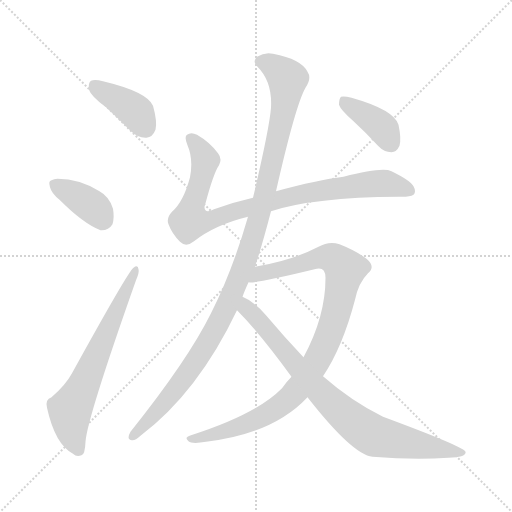
t = 0.00 s
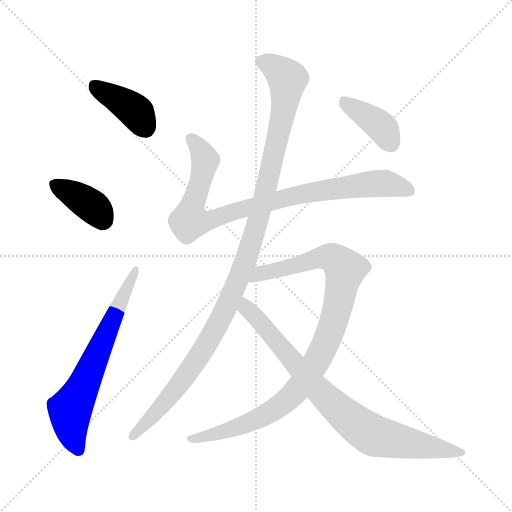
t = 1.43 s
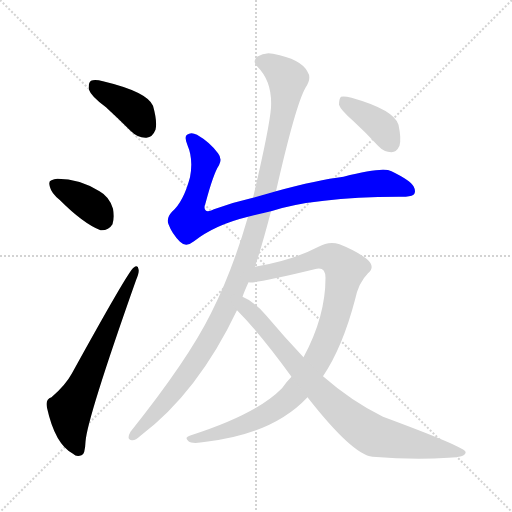
t = 2.85 s
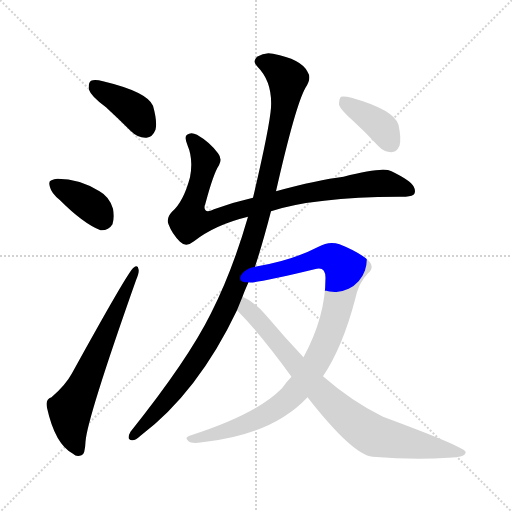
t = 4.28 s
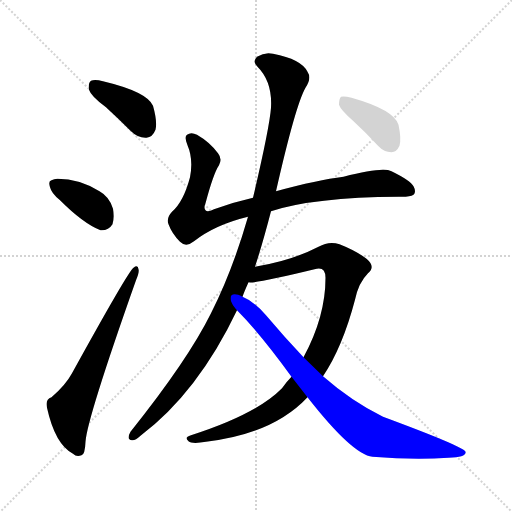
t = 5.70 s
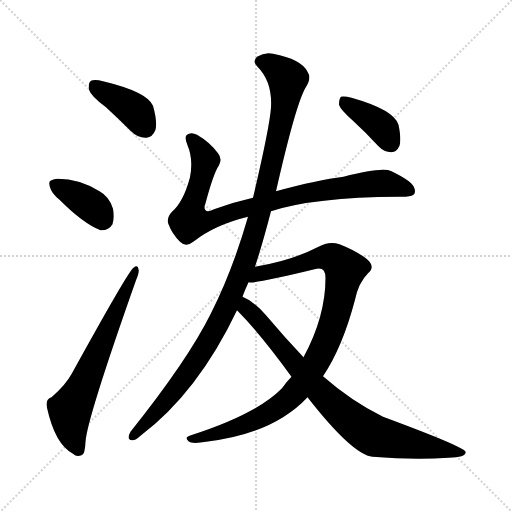
t = 7.13 s

The animated SVG that drew these frames (rendered in a browser with its animation timeline set to each time). Animation: 8 CSS @keyframes rules; one cycle of 7.13 s.

<svg version="1.1" viewBox="0 0 1024 1024" xmlns="http://www.w3.org/2000/svg">
  <g stroke="lightgray" stroke-dasharray="1,1" stroke-width="1" transform="scale(4, 4)">
    <line x1="0" y1="0" x2="256" y2="256"></line>
    <line x1="256" y1="0" x2="0" y2="256"></line>
    <line x1="128" y1="0" x2="128" y2="256"></line>
    <line x1="0" y1="128" x2="256" y2="128"></line>
  </g>
<g transform="scale(1, -1) translate(0, -900)">
   <style type="text/css">
    @keyframes keyframes0 {
      from {
       stroke: blue;
       stroke-dashoffset: 391;
       stroke-width: 128;
       }
       56% {
       animation-timing-function: step-end;
       stroke: blue;
       stroke-dashoffset: 0;
       stroke-width: 128;
       }
       to {
       stroke: black;
       stroke-width: 1024;
       }
       }
       #make-me-a-hanzi-animation-0 {
         animation: keyframes0 0.568197s both;
         animation-delay: 0.000000s;
         animation-timing-function: linear;
       }
    @keyframes keyframes1 {
      from {
       stroke: blue;
       stroke-dashoffset: 374;
       stroke-width: 128;
       }
       55% {
       animation-timing-function: step-end;
       stroke: blue;
       stroke-dashoffset: 0;
       stroke-width: 128;
       }
       to {
       stroke: black;
       stroke-width: 1024;
       }
       }
       #make-me-a-hanzi-animation-1 {
         animation: keyframes1 0.554362s both;
         animation-delay: 0.568197s;
         animation-timing-function: linear;
       }
    @keyframes keyframes2 {
      from {
       stroke: blue;
       stroke-dashoffset: 647;
       stroke-width: 128;
       }
       68% {
       animation-timing-function: step-end;
       stroke: blue;
       stroke-dashoffset: 0;
       stroke-width: 128;
       }
       to {
       stroke: black;
       stroke-width: 1024;
       }
       }
       #make-me-a-hanzi-animation-2 {
         animation: keyframes2 0.776530s both;
         animation-delay: 1.122559s;
         animation-timing-function: linear;
       }
    @keyframes keyframes3 {
      from {
       stroke: blue;
       stroke-dashoffset: 885;
       stroke-width: 128;
       }
       74% {
       animation-timing-function: step-end;
       stroke: blue;
       stroke-dashoffset: 0;
       stroke-width: 128;
       }
       to {
       stroke: black;
       stroke-width: 1024;
       }
       }
       #make-me-a-hanzi-animation-3 {
         animation: keyframes3 0.970215s both;
         animation-delay: 1.899089s;
         animation-timing-function: linear;
       }
    @keyframes keyframes4 {
      from {
       stroke: blue;
       stroke-dashoffset: 1115;
       stroke-width: 128;
       }
       78% {
       animation-timing-function: step-end;
       stroke: blue;
       stroke-dashoffset: 0;
       stroke-width: 128;
       }
       to {
       stroke: black;
       stroke-width: 1024;
       }
       }
       #make-me-a-hanzi-animation-4 {
         animation: keyframes4 1.157389s both;
         animation-delay: 2.869303s;
         animation-timing-function: linear;
       }
    @keyframes keyframes5 {
      from {
       stroke: blue;
       stroke-dashoffset: 961;
       stroke-width: 128;
       }
       76% {
       animation-timing-function: step-end;
       stroke: blue;
       stroke-dashoffset: 0;
       stroke-width: 128;
       }
       to {
       stroke: black;
       stroke-width: 1024;
       }
       }
       #make-me-a-hanzi-animation-5 {
         animation: keyframes5 1.032064s both;
         animation-delay: 4.026693s;
         animation-timing-function: linear;
       }
    @keyframes keyframes6 {
      from {
       stroke: blue;
       stroke-dashoffset: 815;
       stroke-width: 128;
       }
       73% {
       animation-timing-function: step-end;
       stroke: blue;
       stroke-dashoffset: 0;
       stroke-width: 128;
       }
       to {
       stroke: black;
       stroke-width: 1024;
       }
       }
       #make-me-a-hanzi-animation-6 {
         animation: keyframes6 0.913249s both;
         animation-delay: 5.058757s;
         animation-timing-function: linear;
       }
    @keyframes keyframes7 {
      from {
       stroke: blue;
       stroke-dashoffset: 387;
       stroke-width: 128;
       }
       56% {
       animation-timing-function: step-end;
       stroke: blue;
       stroke-dashoffset: 0;
       stroke-width: 128;
       }
       to {
       stroke: black;
       stroke-width: 1024;
       }
       }
       #make-me-a-hanzi-animation-7 {
         animation: keyframes7 0.564941s both;
         animation-delay: 5.972005s;
         animation-timing-function: linear;
       }
</style>
<path d="M 212.0 685.5 Q 236.0 663.5 261.0 638.5 Q 276.0 623.5 293.0 624.5 Q 305.0 625.5 311.0 640.5 Q 315.0 656.5 306.0 688.5 Q 294.0 716.5 206.0 737.5 Q 190.0 741.5 182.0 738.5 Q 176.0 734.5 178.0 720.5 Q 182.0 707.5 212.0 685.5 Z" fill="lightgray"></path> 
<path d="M 119.0 500.5 Q 167.0 452.5 201.0 439.5 Q 217.0 438.5 225.0 451.5 Q 229.0 464.5 226.0 482.5 Q 219.0 506.5 199.0 517.5 Q 159.0 542.5 115.0 542.5 Q 108.0 542.5 103.0 539.5 Q 96.0 538.5 100.0 525.5 Q 103.0 513.5 119.0 500.5 Z" fill="lightgray"></path> 
<path d="M 103.0 105.5 Q 90.0 101.5 94.0 84.5 Q 110.0 11.5 146.0 -7.5 Q 153.0 -14.5 163.0 -10.5 Q 170.0 -9.5 171.0 16.5 Q 174.0 62.5 272.0 339.5 Q 279.0 355.5 277.0 361.5 Q 276.0 371.5 267.0 364.5 Q 257.0 358.5 144.0 153.5 Q 131.0 129.5 103.0 105.5 Z" fill="lightgray"></path> 
<path d="M 542.0 477.5 Q 627.0 505.5 797.0 506.5 Q 819.0 505.5 827.0 510.5 Q 833.0 516.5 827.0 527.5 Q 820.0 539.5 783.0 557.5 Q 765.0 566.5 687.0 546.5 Q 636.0 540.5 552.0 517.5 L 506.0 504.5 Q 466.0 495.5 428.0 481.5 Q 415.0 474.5 411.0 479.5 Q 407.0 483.5 411.0 493.5 Q 427.0 553.5 438.0 569.5 Q 445.0 582.5 436.0 593.5 Q 420.0 615.5 394.0 630.5 Q 382.0 636.5 374.0 630.5 Q 368.0 626.5 375.0 609.5 Q 387.0 581.5 380.0 545.5 Q 367.0 496.5 344.0 476.5 Q 332.0 463.5 337.0 451.5 Q 344.0 432.5 360.0 416.5 Q 372.0 404.5 388.0 417.5 Q 430.0 450.5 496.0 466.5 L 542.0 477.5 Z" fill="lightgray"></path> 
<path d="M 510.0 366.5 Q 526.0 415.5 542.0 477.5 L 552.0 517.5 Q 591.0 689.5 611.0 724.5 Q 624.0 743.5 615.0 756.5 Q 603.0 781.5 546.0 792.5 Q 530.0 796.5 514.0 786.5 Q 504.0 776.5 515.0 766.5 Q 545.0 736.5 542.0 684.5 Q 539.0 644.5 506.0 504.5 L 496.0 466.5 Q 465.0 358.5 422.0 273.5 Q 376.0 180.5 261.0 36.5 Q 252.0 20.5 264.0 19.5 Q 270.0 18.5 281.0 28.5 Q 396.0 115.5 474.0 279.5 L 485.0 306.5 Q 488.0 315.5 497.0 335.5 L 510.0 366.5 Z" fill="lightgray"></path> 
<path d="M 583.0 146.5 Q 573.0 136.5 564.0 123.5 Q 513.0 71.5 382.0 29.5 Q 367.0 25.5 377.0 17.5 Q 384.0 11.5 412.0 16.5 Q 547.0 32.5 615.0 105.5 L 646.0 147.5 Q 685.0 205.5 710.0 300.5 Q 717.0 334.5 736.0 353.5 Q 752.0 366.5 733.0 382.5 Q 712.0 398.5 679.0 411.5 Q 658.0 418.5 637.0 406.5 Q 583.0 378.5 510.0 366.5 C 481.0 361.5 467.0 332.5 497.0 335.5 Q 510.0 332.5 629.0 361.5 Q 651.0 368.5 651.0 344.5 Q 651.0 266.5 607.0 185.5 L 583.0 146.5 Z" fill="lightgray"></path> 
<path d="M 474.0 279.5 Q 520.0 233.5 583.0 146.5 L 615.0 105.5 Q 705.0 -9.5 745.0 -13.5 Q 829.0 -20.5 897.0 -15.5 Q 934.0 -14.5 931.0 -3.5 Q 928.0 6.5 766.0 66.5 Q 703.0 97.5 646.0 147.5 L 607.0 185.5 Q 570.0 224.5 532.0 269.5 Q 508.0 297.5 485.0 306.5 C 458.0 320.5 453.0 301.5 474.0 279.5 Z" fill="lightgray"></path> 
<path d="M 706.0 658.5 Q 730.0 636.5 756.0 608.5 Q 768.0 595.5 783.0 595.5 Q 793.0 595.5 799.0 608.5 Q 803.0 621.5 797.0 650.5 Q 788.0 680.5 703.0 704.5 Q 688.0 708.5 682.0 706.5 Q 678.0 702.5 678.0 690.5 Q 681.0 680.5 706.0 658.5 Z" fill="lightgray"></path> 
      <clipPath id="make-me-a-hanzi-clip-0">
      <path d="M 212.0 685.5 Q 236.0 663.5 261.0 638.5 Q 276.0 623.5 293.0 624.5 Q 305.0 625.5 311.0 640.5 Q 315.0 656.5 306.0 688.5 Q 294.0 716.5 206.0 737.5 Q 190.0 741.5 182.0 738.5 Q 176.0 734.5 178.0 720.5 Q 182.0 707.5 212.0 685.5 Z" fill="lightgray"></path>
      </clipPath>
      <path clip-path="url(#make-me-a-hanzi-clip-0)" d="M 188.0 730.5 L 270.0 677.5 L 290.0 646.5 " fill="none" id="make-me-a-hanzi-animation-0" stroke-dasharray="263 526" stroke-linecap="round"></path>

      <clipPath id="make-me-a-hanzi-clip-1">
      <path d="M 119.0 500.5 Q 167.0 452.5 201.0 439.5 Q 217.0 438.5 225.0 451.5 Q 229.0 464.5 226.0 482.5 Q 219.0 506.5 199.0 517.5 Q 159.0 542.5 115.0 542.5 Q 108.0 542.5 103.0 539.5 Q 96.0 538.5 100.0 525.5 Q 103.0 513.5 119.0 500.5 Z" fill="lightgray"></path>
      </clipPath>
      <path clip-path="url(#make-me-a-hanzi-clip-1)" d="M 112.0 530.5 L 176.0 493.5 L 195.0 477.5 L 204.0 460.5 " fill="none" id="make-me-a-hanzi-animation-1" stroke-dasharray="246 492" stroke-linecap="round"></path>

      <clipPath id="make-me-a-hanzi-clip-2">
      <path d="M 103.0 105.5 Q 90.0 101.5 94.0 84.5 Q 110.0 11.5 146.0 -7.5 Q 153.0 -14.5 163.0 -10.5 Q 170.0 -9.5 171.0 16.5 Q 174.0 62.5 272.0 339.5 Q 279.0 355.5 277.0 361.5 Q 276.0 371.5 267.0 364.5 Q 257.0 358.5 144.0 153.5 Q 131.0 129.5 103.0 105.5 Z" fill="lightgray"></path>
      </clipPath>
      <path clip-path="url(#make-me-a-hanzi-clip-2)" d="M 157.0 -0.5 L 142.0 40.5 L 140.0 80.5 L 271.0 358.5 " fill="none" id="make-me-a-hanzi-animation-2" stroke-dasharray="519 1038" stroke-linecap="round"></path>

      <clipPath id="make-me-a-hanzi-clip-3">
      <path d="M 542.0 477.5 Q 627.0 505.5 797.0 506.5 Q 819.0 505.5 827.0 510.5 Q 833.0 516.5 827.0 527.5 Q 820.0 539.5 783.0 557.5 Q 765.0 566.5 687.0 546.5 Q 636.0 540.5 552.0 517.5 L 506.0 504.5 Q 466.0 495.5 428.0 481.5 Q 415.0 474.5 411.0 479.5 Q 407.0 483.5 411.0 493.5 Q 427.0 553.5 438.0 569.5 Q 445.0 582.5 436.0 593.5 Q 420.0 615.5 394.0 630.5 Q 382.0 636.5 374.0 630.5 Q 368.0 626.5 375.0 609.5 Q 387.0 581.5 380.0 545.5 Q 367.0 496.5 344.0 476.5 Q 332.0 463.5 337.0 451.5 Q 344.0 432.5 360.0 416.5 Q 372.0 404.5 388.0 417.5 Q 430.0 450.5 496.0 466.5 L 542.0 477.5 Z" fill="lightgray"></path>
      </clipPath>
      <path clip-path="url(#make-me-a-hanzi-clip-3)" d="M 381.0 623.5 L 410.0 581.5 L 381.0 474.5 L 379.0 458.5 L 387.0 456.5 L 422.0 458.5 L 478.0 480.5 L 583.0 508.5 L 672.0 523.5 L 763.0 533.5 L 818.0 518.5 " fill="none" id="make-me-a-hanzi-animation-3" stroke-dasharray="757 1514" stroke-linecap="round"></path>

      <clipPath id="make-me-a-hanzi-clip-4">
      <path d="M 510.0 366.5 Q 526.0 415.5 542.0 477.5 L 552.0 517.5 Q 591.0 689.5 611.0 724.5 Q 624.0 743.5 615.0 756.5 Q 603.0 781.5 546.0 792.5 Q 530.0 796.5 514.0 786.5 Q 504.0 776.5 515.0 766.5 Q 545.0 736.5 542.0 684.5 Q 539.0 644.5 506.0 504.5 L 496.0 466.5 Q 465.0 358.5 422.0 273.5 Q 376.0 180.5 261.0 36.5 Q 252.0 20.5 264.0 19.5 Q 270.0 18.5 281.0 28.5 Q 396.0 115.5 474.0 279.5 L 485.0 306.5 Q 488.0 315.5 497.0 335.5 L 510.0 366.5 Z" fill="lightgray"></path>
      </clipPath>
      <path clip-path="url(#make-me-a-hanzi-clip-4)" d="M 521.0 776.5 L 551.0 764.5 L 575.0 739.5 L 551.0 599.5 L 492.0 379.5 L 451.0 280.5 L 402.0 192.5 L 338.0 105.5 L 265.0 28.5 " fill="none" id="make-me-a-hanzi-animation-4" stroke-dasharray="987 1974" stroke-linecap="round"></path>

      <clipPath id="make-me-a-hanzi-clip-5">
      <path d="M 583.0 146.5 Q 573.0 136.5 564.0 123.5 Q 513.0 71.5 382.0 29.5 Q 367.0 25.5 377.0 17.5 Q 384.0 11.5 412.0 16.5 Q 547.0 32.5 615.0 105.5 L 646.0 147.5 Q 685.0 205.5 710.0 300.5 Q 717.0 334.5 736.0 353.5 Q 752.0 366.5 733.0 382.5 Q 712.0 398.5 679.0 411.5 Q 658.0 418.5 637.0 406.5 Q 583.0 378.5 510.0 366.5 C 481.0 361.5 467.0 332.5 497.0 335.5 Q 510.0 332.5 629.0 361.5 Q 651.0 368.5 651.0 344.5 Q 651.0 266.5 607.0 185.5 L 583.0 146.5 Z" fill="lightgray"></path>
      </clipPath>
      <path clip-path="url(#make-me-a-hanzi-clip-5)" d="M 499.0 340.5 L 522.0 353.5 L 654.0 385.5 L 674.0 378.5 L 689.0 357.5 L 675.0 283.5 L 656.0 225.5 L 621.0 157.5 L 584.0 108.5 L 553.0 83.5 L 501.0 56.5 L 438.0 33.5 L 383.0 22.5 " fill="none" id="make-me-a-hanzi-animation-5" stroke-dasharray="833 1666" stroke-linecap="round"></path>

      <clipPath id="make-me-a-hanzi-clip-6">
      <path d="M 474.0 279.5 Q 520.0 233.5 583.0 146.5 L 615.0 105.5 Q 705.0 -9.5 745.0 -13.5 Q 829.0 -20.5 897.0 -15.5 Q 934.0 -14.5 931.0 -3.5 Q 928.0 6.5 766.0 66.5 Q 703.0 97.5 646.0 147.5 L 607.0 185.5 Q 570.0 224.5 532.0 269.5 Q 508.0 297.5 485.0 306.5 C 458.0 320.5 453.0 301.5 474.0 279.5 Z" fill="lightgray"></path>
      </clipPath>
      <path clip-path="url(#make-me-a-hanzi-clip-6)" d="M 488.0 297.5 L 499.0 277.5 L 631.0 126.5 L 724.0 43.5 L 750.0 27.5 L 927.0 -5.5 " fill="none" id="make-me-a-hanzi-animation-6" stroke-dasharray="687 1374" stroke-linecap="round"></path>

      <clipPath id="make-me-a-hanzi-clip-7">
      <path d="M 706.0 658.5 Q 730.0 636.5 756.0 608.5 Q 768.0 595.5 783.0 595.5 Q 793.0 595.5 799.0 608.5 Q 803.0 621.5 797.0 650.5 Q 788.0 680.5 703.0 704.5 Q 688.0 708.5 682.0 706.5 Q 678.0 702.5 678.0 690.5 Q 681.0 680.5 706.0 658.5 Z" fill="lightgray"></path>
      </clipPath>
      <path clip-path="url(#make-me-a-hanzi-clip-7)" d="M 687.0 700.5 L 763.0 645.5 L 782.0 613.5 " fill="none" id="make-me-a-hanzi-animation-7" stroke-dasharray="259 518" stroke-linecap="round"></path>

</g>
</svg>
